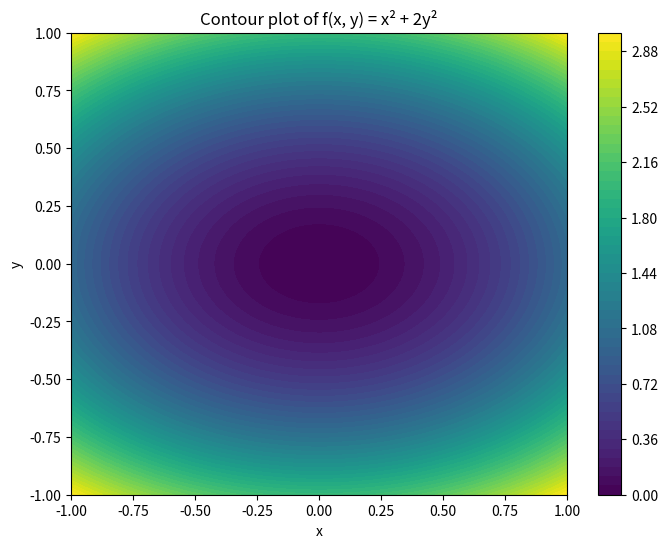
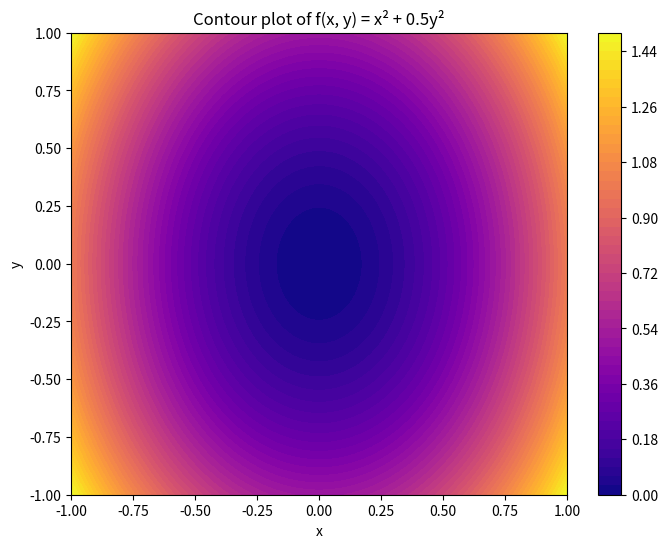
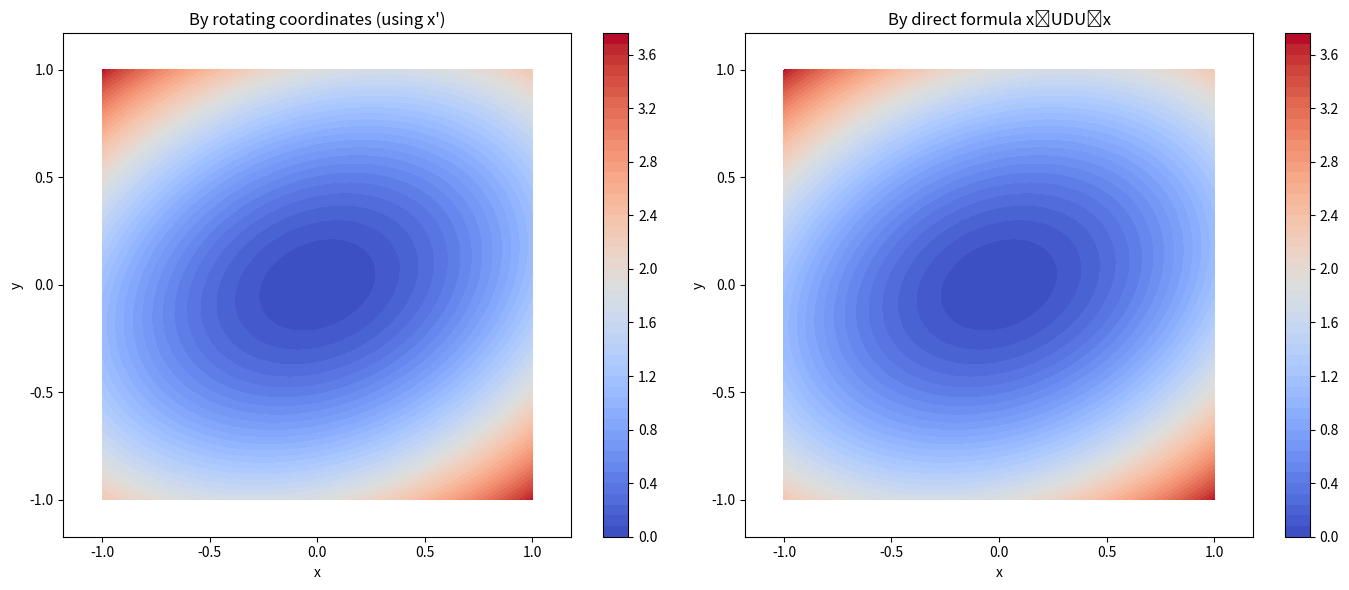

Here is the Python script that generated these plots, in order:
import numpy as np
import matplotlib.pyplot as plt

# Question 6 
# Part a

# Create a grid of points
x = np.linspace(-1, 1, 400)
y = np.linspace(-1, 1, 400)
X, Y = np.meshgrid(x, y)

# function definition
# f(x, y) = ax² + by²
def f(X, Y, a, b):
    return a * X**2 + b * Y**2

# (a=1, b=2)
Z1 = f(X, Y, 1, 2)
plt.figure(figsize=(8, 6))
contour1 = plt.contourf(X, Y, Z1, levels=50, cmap='viridis')
plt.colorbar(contour1)
plt.title('Contour plot of f(x, y) = x² + 2y²')
plt.xlabel('x')
plt.ylabel('y')
plt.show()

# (a=1, b=0.5)
Z2 = f(X, Y, 1, 0.5)
plt.figure(figsize=(8, 6))
contour2 = plt.contourf(X, Y, Z2, levels=50, cmap='plasma')
plt.colorbar(contour2)
plt.title('Contour plot of f(x, y) = x² + 0.5y²')
plt.xlabel('x')
plt.ylabel('y')
plt.show()

# Part b
# Proof in the notebook

# Part c

# Draw the contour plot of f(x, y) = x² + 2y² after rotation θ=π/8
a = 1
b = 2
D = np.diag([a, b])
theta = np.pi / 8
U = np.array([[np.cos(theta), -np.sin(theta)], [np.sin(theta), np.cos(theta)]])

# Calculate the rotated coordinates
XY = np.stack([X.ravel(), Y.ravel()], axis=0) 
XY_rotated = U.T @ XY

# The rotated coordinates are now in XY_rotated
X_rot = XY_rotated[0, :].reshape(X.shape)
Y_rot = XY_rotated[1, :].reshape(Y.shape)
Z_rotated = a * X_rot**2 + b * Y_rot**2

# Calculate the rotated coordinates using x^TUDU^Tx
Z_direct = np.einsum('ij,jk,ik->i', XY.T, U @ D @ U.T, XY.T).reshape(X.shape)

# Plot the rotated contour plot
plt.figure(figsize=(14,6))
plt.subplot(1,2,1)
contour1 = plt.contourf(X, Y, Z_rotated, levels=50, cmap='coolwarm')
plt.colorbar(contour1)
plt.title('By rotating coordinates (using x\')')
plt.xlabel('x')
plt.ylabel('y')
plt.axis('equal')

plt.subplot(1,2,2)
contour2 = plt.contourf(X, Y, Z_direct, levels=50, cmap='coolwarm')
plt.colorbar(contour2)
plt.title('By direct formula xᵀUDUᵀx')
plt.xlabel('x')
plt.ylabel('y')
plt.axis('equal')

plt.tight_layout()
plt.show()

# Check the difference between the two methods
print("Max difference between methods:", np.max(np.abs(Z_rotated - Z_direct)))
print("We can see that the diffrance ius very small an dprobably due to a numerical error that occur because of the computer limits.")

# Part d

